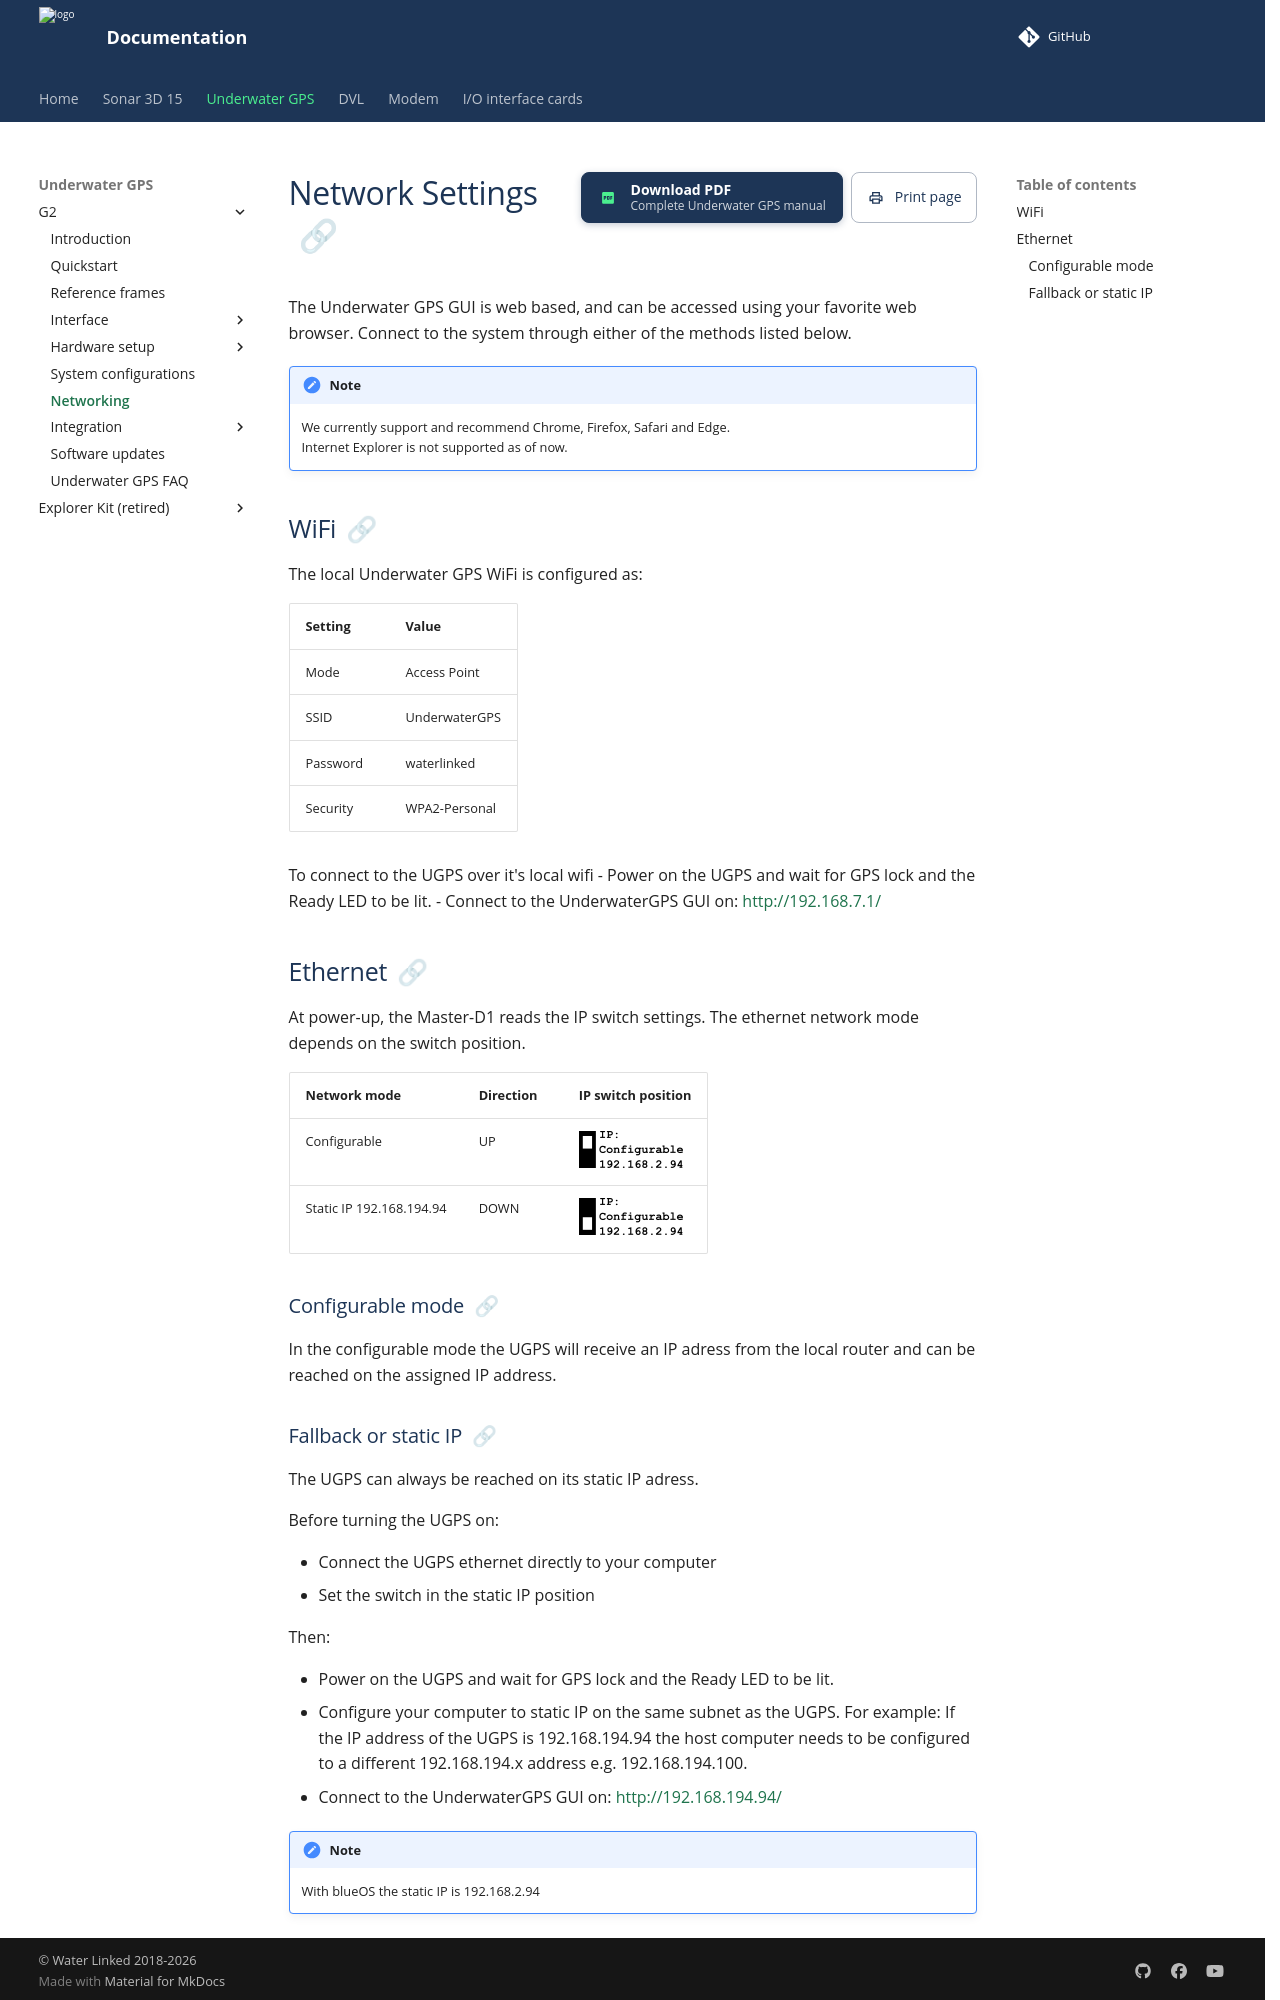

repository: waterlinked/docs · page: underwater-gps/network-settings/index.html · generator: mkdocs

# Network Settings
The Underwater GPS GUI is web based, and can be accessed using your favorite web browser. Connect to the system through either of the methods listed below.

!!! Note
    We currently support and recommend Chrome, Firefox, Safari and Edge. </br>
    Internet Explorer is not supported as of now.

## WiFi

The local Underwater GPS WiFi is configured as:

| Setting  | Value         |
| -------- | :------------ |
| Mode     | Access Point  |
| SSID     | UnderwaterGPS |
| Password | waterlinked   |
| Security | WPA2-Personal |

To connect to the UGPS over it's local wifi
- Power on the UGPS and wait for GPS lock and the Ready LED to be lit.
- Connect to the UnderwaterGPS GUI on: [http://192.168.7.1/](http://192.168.7.1/)

## Ethernet

At power-up, the Master-D1 reads the IP switch settings. The ethernet network mode depends on the switch position.

| Network mode             | Direction            | IP switch position |
| ------------------------ | :------------------- | :------------------- |
| Configurable             | UP                   | ![](../img/IP_switch_configurable.png) |
| Static IP 192.168.194.94 | DOWN                 | ![](../img/IP_switch_static_192.png) |

### Configurable mode
In the configurable mode the UGPS will receive an IP adress from the local router and can be reached on the assigned IP address.
